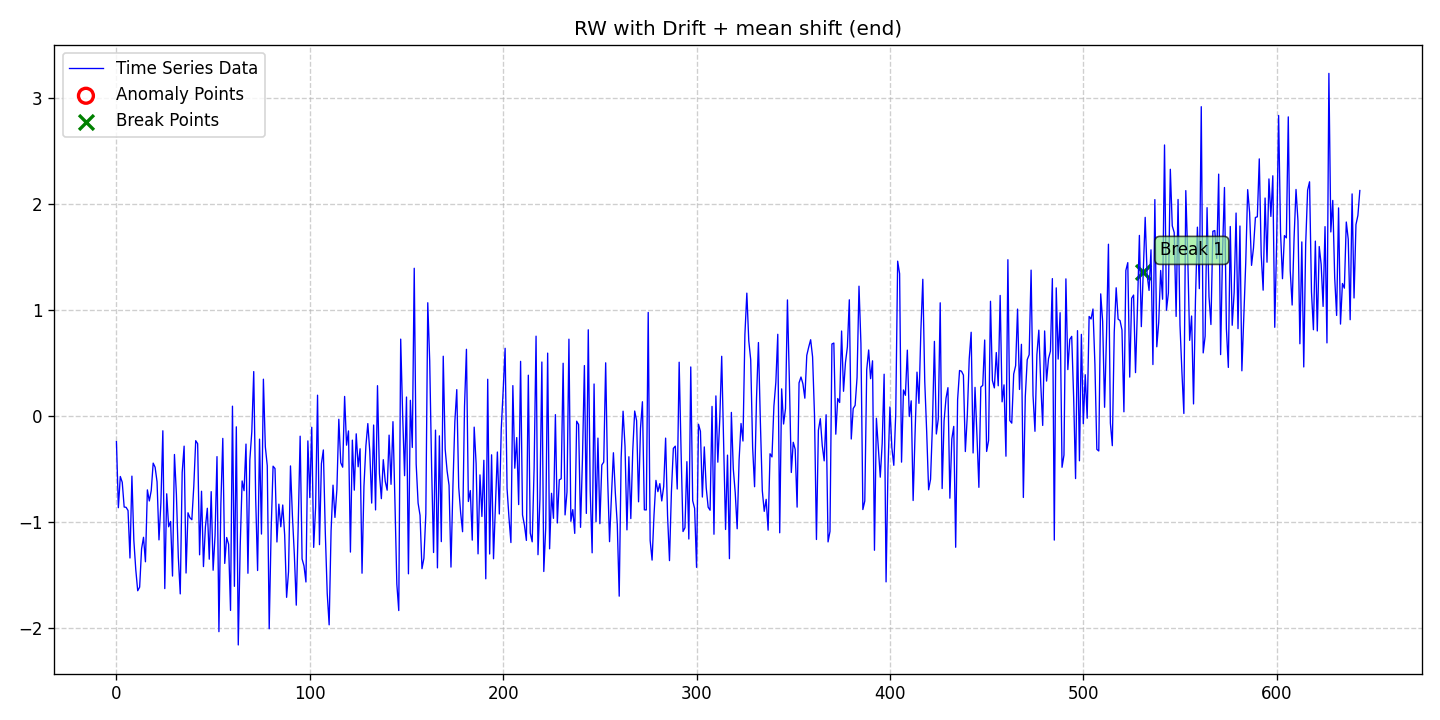

The data file committed next to this chart (first rows):
date, data, stationary, det_lin_up, det_lin_down, det_quad, det_cubic, det_exp, det_damped, stoc_trend, volatility, single_seas, multiple_seas, point_anom_single, point_anom_multi, collect_anom, context_anom, mean_shift, var_shift, trend_shift, point_anom_count, point_anom_location, point_anom_point, collect_anom_count
2020-01-01, -0.2414, 0, 0, 0, 0, 0, 0, 0, 1, 0, 0, 0, 0, 0, 0, 0, 1, 0, 0, 0, none, , 0
2020-01-02, -0.8644, 0, 0, 0, 0, 0, 0, 0, 1, 0, 0, 0, 0, 0, 0, 0, 1, 0, 0, 0, none, , 0
2020-01-03, -0.5702, 0, 0, 0, 0, 0, 0, 0, 1, 0, 0, 0, 0, 0, 0, 0, 1, 0, 0, 0, none, , 0
2020-01-04, -0.6247, 0, 0, 0, 0, 0, 0, 0, 1, 0, 0, 0, 0, 0, 0, 0, 1, 0, 0, 0, none, , 0
2020-01-05, -0.8581, 0, 0, 0, 0, 0, 0, 0, 1, 0, 0, 0, 0, 0, 0, 0, 1, 0, 0, 0, none, , 0
2020-01-06, -0.8609, 0, 0, 0, 0, 0, 0, 0, 1, 0, 0, 0, 0, 0, 0, 0, 1, 0, 0, 0, none, , 0
2020-01-07, -0.8911, 0, 0, 0, 0, 0, 0, 0, 1, 0, 0, 0, 0, 0, 0, 0, 1, 0, 0, 0, none, , 0
2020-01-08, -1.339, 0, 0, 0, 0, 0, 0, 0, 1, 0, 0, 0, 0, 0, 0, 0, 1, 0, 0, 0, none, , 0
2020-01-09, -0.5668, 0, 0, 0, 0, 0, 0, 0, 1, 0, 0, 0, 0, 0, 0, 0, 1, 0, 0, 0, none, , 0
2020-01-10, -1.173, 0, 0, 0, 0, 0, 0, 0, 1, 0, 0, 0, 0, 0, 0, 0, 1, 0, 0, 0, none, , 0
2020-01-11, -1.448, 0, 0, 0, 0, 0, 0, 0, 1, 0, 0, 0, 0, 0, 0, 0, 1, 0, 0, 0, none, , 0
2020-01-12, -1.647, 0, 0, 0, 0, 0, 0, 0, 1, 0, 0, 0, 0, 0, 0, 0, 1, 0, 0, 0, none, , 0
2020-01-13, -1.613, 0, 0, 0, 0, 0, 0, 0, 1, 0, 0, 0, 0, 0, 0, 0, 1, 0, 0, 0, none, , 0
2020-01-14, -1.252, 0, 0, 0, 0, 0, 0, 0, 1, 0, 0, 0, 0, 0, 0, 0, 1, 0, 0, 0, none, , 0
2020-01-15, -1.144, 0, 0, 0, 0, 0, 0, 0, 1, 0, 0, 0, 0, 0, 0, 0, 1, 0, 0, 0, none, , 0
2020-01-16, -1.374, 0, 0, 0, 0, 0, 0, 0, 1, 0, 0, 0, 0, 0, 0, 0, 1, 0, 0, 0, none, , 0
2020-01-17, -0.6963, 0, 0, 0, 0, 0, 0, 0, 1, 0, 0, 0, 0, 0, 0, 0, 1, 0, 0, 0, none, , 0
2020-01-18, -0.801, 0, 0, 0, 0, 0, 0, 0, 1, 0, 0, 0, 0, 0, 0, 0, 1, 0, 0, 0, none, , 0
2020-01-19, -0.7024, 0, 0, 0, 0, 0, 0, 0, 1, 0, 0, 0, 0, 0, 0, 0, 1, 0, 0, 0, none, , 0
2020-01-20, -0.4441, 0, 0, 0, 0, 0, 0, 0, 1, 0, 0, 0, 0, 0, 0, 0, 1, 0, 0, 0, none, , 0
2020-01-21, -0.4828, 0, 0, 0, 0, 0, 0, 0, 1, 0, 0, 0, 0, 0, 0, 0, 1, 0, 0, 0, none, , 0
2020-01-22, -0.6203, 0, 0, 0, 0, 0, 0, 0, 1, 0, 0, 0, 0, 0, 0, 0, 1, 0, 0, 0, none, , 0
2020-01-23, -1.168, 0, 0, 0, 0, 0, 0, 0, 1, 0, 0, 0, 0, 0, 0, 0, 1, 0, 0, 0, none, , 0
2020-01-24, -0.8158, 0, 0, 0, 0, 0, 0, 0, 1, 0, 0, 0, 0, 0, 0, 0, 1, 0, 0, 0, none, , 0
2020-01-25, -0.1391, 0, 0, 0, 0, 0, 0, 0, 1, 0, 0, 0, 0, 0, 0, 0, 1, 0, 0, 0, none, , 0
2020-01-26, -1.627, 0, 0, 0, 0, 0, 0, 0, 1, 0, 0, 0, 0, 0, 0, 0, 1, 0, 0, 0, none, , 0
2020-01-27, -0.7333, 0, 0, 0, 0, 0, 0, 0, 1, 0, 0, 0, 0, 0, 0, 0, 1, 0, 0, 0, none, , 0
2020-01-28, -1.044, 0, 0, 0, 0, 0, 0, 0, 1, 0, 0, 0, 0, 0, 0, 0, 1, 0, 0, 0, none, , 0
2020-01-29, -0.9944, 0, 0, 0, 0, 0, 0, 0, 1, 0, 0, 0, 0, 0, 0, 0, 1, 0, 0, 0, none, , 0
2020-01-30, -1.509, 0, 0, 0, 0, 0, 0, 0, 1, 0, 0, 0, 0, 0, 0, 0, 1, 0, 0, 0, none, , 0
2020-01-31, -0.3627, 0, 0, 0, 0, 0, 0, 0, 1, 0, 0, 0, 0, 0, 0, 0, 1, 0, 0, 0, none, , 0
2020-02-01, -0.7351, 0, 0, 0, 0, 0, 0, 0, 1, 0, 0, 0, 0, 0, 0, 0, 1, 0, 0, 0, none, , 0
2020-02-02, -1.33, 0, 0, 0, 0, 0, 0, 0, 1, 0, 0, 0, 0, 0, 0, 0, 1, 0, 0, 0, none, , 0
2020-02-03, -1.677, 0, 0, 0, 0, 0, 0, 0, 1, 0, 0, 0, 0, 0, 0, 0, 1, 0, 0, 0, none, , 0
2020-02-04, -0.5319, 0, 0, 0, 0, 0, 0, 0, 1, 0, 0, 0, 0, 0, 0, 0, 1, 0, 0, 0, none, , 0
2020-02-05, -0.2841, 0, 0, 0, 0, 0, 0, 0, 1, 0, 0, 0, 0, 0, 0, 0, 1, 0, 0, 0, none, , 0
2020-02-06, -1.48, 0, 0, 0, 0, 0, 0, 0, 1, 0, 0, 0, 0, 0, 0, 0, 1, 0, 0, 0, none, , 0
2020-02-07, -0.9123, 0, 0, 0, 0, 0, 0, 0, 1, 0, 0, 0, 0, 0, 0, 0, 1, 0, 0, 0, none, , 0
2020-02-08, -0.9592, 0, 0, 0, 0, 0, 0, 0, 1, 0, 0, 0, 0, 0, 0, 0, 1, 0, 0, 0, none, , 0
2020-02-09, -0.9775, 0, 0, 0, 0, 0, 0, 0, 1, 0, 0, 0, 0, 0, 0, 0, 1, 0, 0, 0, none, , 0
2020-02-10, -0.6623, 0, 0, 0, 0, 0, 0, 0, 1, 0, 0, 0, 0, 0, 0, 0, 1, 0, 0, 0, none, , 0
2020-02-11, -0.2323, 0, 0, 0, 0, 0, 0, 0, 1, 0, 0, 0, 0, 0, 0, 0, 1, 0, 0, 0, none, , 0
2020-02-12, -0.2608, 0, 0, 0, 0, 0, 0, 0, 1, 0, 0, 0, 0, 0, 0, 0, 1, 0, 0, 0, none, , 0
2020-02-13, -1.309, 0, 0, 0, 0, 0, 0, 0, 1, 0, 0, 0, 0, 0, 0, 0, 1, 0, 0, 0, none, , 0
2020-02-14, -0.7093, 0, 0, 0, 0, 0, 0, 0, 1, 0, 0, 0, 0, 0, 0, 0, 1, 0, 0, 0, none, , 0
2020-02-15, -1.42, 0, 0, 0, 0, 0, 0, 0, 1, 0, 0, 0, 0, 0, 0, 0, 1, 0, 0, 0, none, , 0
2020-02-16, -1.047, 0, 0, 0, 0, 0, 0, 0, 1, 0, 0, 0, 0, 0, 0, 0, 1, 0, 0, 0, none, , 0
2020-02-17, -0.8697, 0, 0, 0, 0, 0, 0, 0, 1, 0, 0, 0, 0, 0, 0, 0, 1, 0, 0, 0, none, , 0
2020-02-18, -1.35, 0, 0, 0, 0, 0, 0, 0, 1, 0, 0, 0, 0, 0, 0, 0, 1, 0, 0, 0, none, , 0
2020-02-19, -0.7131, 0, 0, 0, 0, 0, 0, 0, 1, 0, 0, 0, 0, 0, 0, 0, 1, 0, 0, 0, none, , 0
2020-02-20, -1.454, 0, 0, 0, 0, 0, 0, 0, 1, 0, 0, 0, 0, 0, 0, 0, 1, 0, 0, 0, none, , 0
2020-02-21, -1.126, 0, 0, 0, 0, 0, 0, 0, 1, 0, 0, 0, 0, 0, 0, 0, 1, 0, 0, 0, none, , 0
2020-02-22, -0.3829, 0, 0, 0, 0, 0, 0, 0, 1, 0, 0, 0, 0, 0, 0, 0, 1, 0, 0, 0, none, , 0
2020-02-23, -2.033, 0, 0, 0, 0, 0, 0, 0, 1, 0, 0, 0, 0, 0, 0, 0, 1, 0, 0, 0, none, , 0
2020-02-24, -0.8328, 0, 0, 0, 0, 0, 0, 0, 1, 0, 0, 0, 0, 0, 0, 0, 1, 0, 0, 0, none, , 0
2020-02-25, -0.211, 0, 0, 0, 0, 0, 0, 0, 1, 0, 0, 0, 0, 0, 0, 0, 1, 0, 0, 0, none, , 0
2020-02-26, -1.39, 0, 0, 0, 0, 0, 0, 0, 1, 0, 0, 0, 0, 0, 0, 0, 1, 0, 0, 0, none, , 0
2020-02-27, -1.145, 0, 0, 0, 0, 0, 0, 0, 1, 0, 0, 0, 0, 0, 0, 0, 1, 0, 0, 0, none, , 0
2020-02-28, -1.209, 0, 0, 0, 0, 0, 0, 0, 1, 0, 0, 0, 0, 0, 0, 0, 1, 0, 0, 0, none, , 0
2020-02-29, -1.833, 0, 0, 0, 0, 0, 0, 0, 1, 0, 0, 0, 0, 0, 0, 0, 1, 0, 0, 0, none, , 0
... 584 more rows
